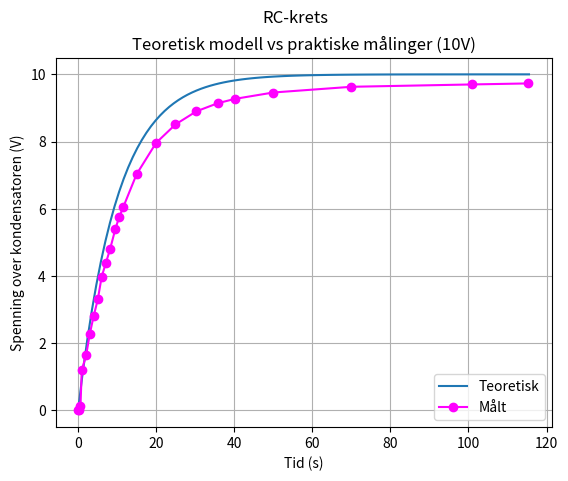

Python code for this plot:
# [redacted]
## RC-Krets

import matplotlib.pyplot as plt
import numpy as np

R = 100e3 # Ohm
C = 100e-6 # Farhad
RC = R*C

# Teoretisk modell:
def V_c(t):
    return 10 + -10*np.e**-(t/RC)

# Målte verdier:
maalt_t = [0.0, 0.27, 0.62, 0.94, 2.07, 2.99, 3.98, 5.05, 6.05, 7.10, 8.18, 9.58, 10.50, 11.54, 15, 19.98, 24.95, 30.31, 35.75, 40.17, 50, 70.01, 100.99, 115.28]
maalt_vc = [0.0, 03.5e-3, 144.2e-3, 1.195, 1.639, 2.27, 2.80, 3.30, 3.98, 4.38, 4.79, 5.41, 5.74, 6.04, 7.03, 7.96, 8.51, 8.90, 9.14, 9.27, 9.46, 9.63, 9.70, 9.73]

t = np.linspace(0,115.5, 100)
teoretisk_vc = V_c(t)


plt.plot(t,teoretisk_vc)
plt.plot(maalt_t, maalt_vc, '-o', color = 'magenta')
plt.xlabel('Tid (s)')
plt.ylabel('Spenning over kondensatoren (V)')
plt.title('Teoretisk modell vs praktiske målinger (10V)')
plt.suptitle('RC-krets')
plt.legend(('Teoretisk', 'Målt'))
plt.grid(True)
plt.show()
